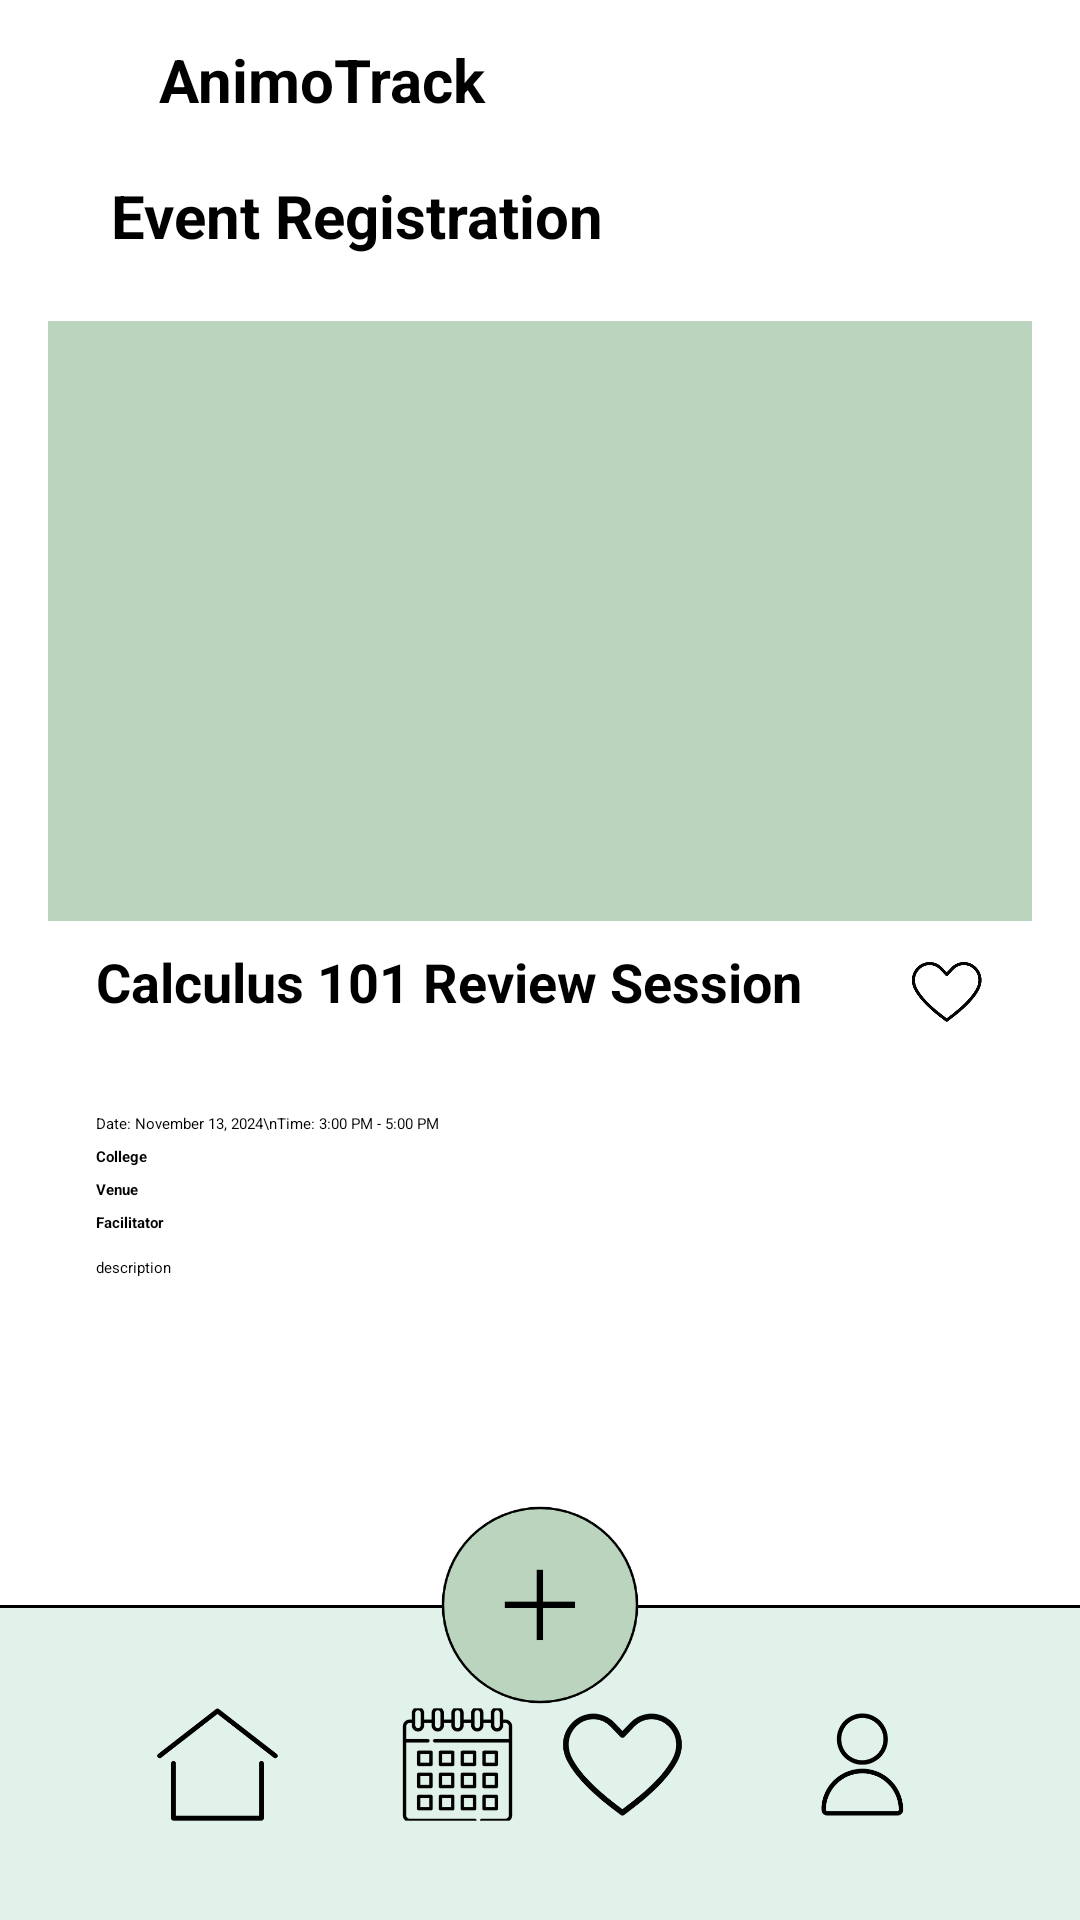

Write the Android layout XML for this screen, with the resource values it uses.
<!-- AndroidManifest.xml: application theme Theme.AnimoTrack -->
<!-- res/layout/events_registration.xml -->
<androidx.constraintlayout.widget.ConstraintLayout
    xmlns:android="http://schemas.android.com/apk/res/android"
    xmlns:app="http://schemas.android.com/apk/res-auto"
    android:layout_width="match_parent"
    android:layout_height="match_parent"
    android:background="@color/white">

    <LinearLayout
        android:id="@+id/toolbar_layout"
        android:layout_width="match_parent"
        android:layout_height="wrap_content"
        android:orientation="horizontal"
        android:padding="10dp"
        app:layout_constraintTop_toTopOf="parent"
        app:layout_constraintStart_toStartOf="parent"
        app:layout_constraintEnd_toEndOf="parent">

        <ImageView
            android:id="@+id/appLogo"
            android:layout_width="43dp"
            android:layout_height="33dp"
            android:layout_gravity="center"
            android:contentDescription="@string/animotrack_logo"
            app:layout_constraintStart_toStartOf="parent"
            app:layout_constraintTop_toTopOf="parent"
            app:srcCompat="@drawable/animotrack_logo" />

        <TextView
            android:id="@+id/appName"
            android:layout_width="wrap_content"
            android:layout_height="wrap_content"
            android:layout_gravity="center"
            android:text="@string/app_name"
            android:textColor="@color/black"
            android:textSize="20sp"
            android:textStyle="bold"
            app:layout_constraintStart_toStartOf="parent"
            app:layout_constraintTop_toTopOf="parent" />

        <ImageButton
            android:id="@+id/notificationsButton"
            android:layout_width="43dp"
            android:layout_height="33dp"
            android:layout_gravity="center"
            android:layout_marginStart="190dp"
            android:background="?attr/selectableItemBackgroundBorderless"
            android:scaleType="centerCrop"
            app:srcCompat="@drawable/notif_icon"
            app:layout_constraintStart_toEndOf="parent"
            app:layout_constraintTop_toTopOf="parent" />

    </LinearLayout>

    <LinearLayout
        android:id="@+id/navigation_arrows"
        android:layout_width="match_parent"
        android:layout_height="wrap_content"
        android:orientation="horizontal"
        android:padding="3dp"
        app:layout_constraintTop_toBottomOf="@id/toolbar_layout">

        <ImageButton
            android:id="@+id/back_arrow"
            android:layout_width="18dp"
            android:layout_height="16dp"
            android:layout_gravity="center"
            android:layout_margin="8dp"
            android:layout_marginStart="12dp"
            android:background="?attr/selectableItemBackgroundBorderless"
            android:src="@drawable/left_arrow"
            android:scaleType="centerCrop"
            app:layout_constraintStart_toStartOf="parent" />

        <TextView
            android:id="@+id/eventRegis"
            android:layout_width="wrap_content"
            android:layout_height="wrap_content"
            android:layout_gravity="center"
            android:text="Event Registration"
            android:textColor="@color/black"
            android:textSize="20sp"
            android:textStyle="bold"
            app:layout_constraintTop_toTopOf="parent"
            app:layout_constraintBottom_toBottomOf="parent"
            app:layout_constraintStart_toStartOf="parent"
            app:layout_constraintEnd_toEndOf="parent"/>
    </LinearLayout>

    <ImageView
        android:id="@+id/event_image"
        android:layout_width="match_parent"
        android:layout_height="200dp"
        android:layout_margin="16dp"
        android:background="@color/light_green"
        android:scaleType="centerCrop"
        app:layout_constraintEnd_toEndOf="parent"
        app:layout_constraintStart_toStartOf="parent"
        app:layout_constraintTop_toBottomOf="@id/navigation_arrows" />

    <TextView
        android:id="@+id/event_name"
        android:layout_width="303dp"
        android:layout_height="48dp"
        android:layout_marginStart="16dp"
        android:layout_marginTop="8dp"
        android:text="Calculus 101 Review Session"
        android:textSize="18sp"
        android:textStyle="bold"
        android:textColor="@color/black"
        app:layout_constraintStart_toStartOf="@id/event_image"
        app:layout_constraintTop_toBottomOf="@id/event_image" />

    <ImageButton
        android:id="@+id/bookmarkBtn"
        android:layout_width="25dp"
        android:layout_height="25dp"
        android:layout_marginTop="10dp"
        android:layout_marginEnd="32dp"
        android:background="?attr/selectableItemBackgroundBorderless"
        android:clickable="true"
        android:focusable="true"
        android:scaleType="centerCrop"
        android:src="@drawable/unshaded_bookmark2"
        app:layout_constraintEnd_toEndOf="parent"
        app:layout_constraintTop_toBottomOf="@+id/event_image" />

    <TextView
        android:id="@+id/event_date"
        android:layout_width="wrap_content"
        android:layout_height="wrap_content"
        android:text="Date: November 13, 2024\nTime: 3:00 PM - 5:00 PM"
        android:textColor="@color/black"
        app:layout_constraintTop_toBottomOf="@id/event_name"
        app:layout_constraintStart_toStartOf="@id/event_name"
        android:layout_marginTop="8dp" />
    
    <TextView
        android:id="@+id/event_college"
        android:layout_width="wrap_content"
        android:layout_height="wrap_content"
        android:text="College"
        android:textColor="@color/black"
        android:textStyle="bold"
        app:layout_constraintTop_toBottomOf="@id/event_date"
        app:layout_constraintStart_toStartOf="@id/event_date"
        android:layout_marginTop="4dp" />

    <TextView
        android:id="@+id/event_venue"
        android:layout_width="wrap_content"
        android:layout_height="wrap_content"
        android:text="Venue"
        android:textColor="@color/black"
        android:textStyle="bold"
        app:layout_constraintTop_toBottomOf="@id/event_college"
        app:layout_constraintStart_toStartOf="@id/event_college"
        android:layout_marginTop="4dp" />

    <TextView
        android:id="@+id/event_facilitator"
        android:layout_width="wrap_content"
        android:layout_height="wrap_content"
        android:text="Facilitator"
        android:textColor="@color/black"
        android:textStyle="bold"
        app:layout_constraintTop_toBottomOf="@id/event_venue"
        app:layout_constraintStart_toStartOf="@id/event_venue"
        android:layout_marginTop="4dp" />

    <TextView
        android:id="@+id/event_description"
        android:layout_width="0dp"
        android:layout_height="wrap_content"
        android:text="description"
        android:textColor="@color/black"
        app:layout_constraintTop_toBottomOf="@id/event_facilitator"
        app:layout_constraintStart_toStartOf="@id/event_facilitator"
        app:layout_constraintEnd_toEndOf="@id/event_image"
        android:layout_marginTop="8dp"
        android:layout_marginEnd="16dp" />

    <Button
        android:id="@+id/joinButton"
        android:layout_width="wrap_content"
        android:layout_height="wrap_content"
        android:layout_gravity="center"
        android:layout_marginTop="20dp"
        android:backgroundTint="@color/green"
        android:text="Join"
        android:textColor="@color/white"
        app:layout_constraintEnd_toEndOf="@id/event_description"
        app:layout_constraintHorizontal_bias="0.498"
        app:layout_constraintStart_toStartOf="@id/event_description"
        app:layout_constraintTop_toBottomOf="@id/event_description" />

    <LinearLayout
        android:id="@+id/circular_button_layout"
        android:layout_width="match_parent"
        android:layout_height="105dp"
        android:background="@color/white_ice"
        android:orientation="vertical"
        app:layout_constraintBottom_toBottomOf="parent"
        app:layout_constraintEnd_toEndOf="parent"
        app:layout_constraintHorizontal_bias="1.0"
        app:layout_constraintStart_toStartOf="parent">

        <View
            android:layout_width="match_parent"
            android:layout_height="1dp"
            android:background="@android:color/black" />

        <androidx.constraintlayout.widget.ConstraintLayout
            android:layout_width="match_parent"
            android:layout_height="match_parent"
            android:layout_margin="20dp">

            <ImageButton
                android:id="@+id/homeButton"
                android:layout_width="85dp"
                android:layout_height="match_parent"
                android:layout_alignParentStart="true"
                android:layout_marginStart="10dp"
                android:background="?attr/selectableItemBackgroundBorderless"
                android:contentDescription="@string/home_button"
                android:scaleType="centerCrop"
                android:src="@drawable/home_vector"
                app:layout_constraintStart_toStartOf="parent"
                app:layout_constraintTop_toTopOf="parent" />

            <ImageButton
                android:id="@+id/eventsButton"
                android:layout_width="85dp"
                android:layout_height="match_parent"
                android:layout_alignParentStart="true"
                android:layout_marginStart="90dp"
                android:background="?attr/selectableItemBackgroundBorderless"
                android:contentDescription="@string/events_button"
                android:scaleType="centerCrop"
                android:src="@drawable/event_vector"
                app:layout_constraintStart_toStartOf="parent"
                app:layout_constraintTop_toTopOf="parent" />

            <ImageButton
                android:id="@+id/bookmarksButton"
                android:layout_width="85dp"
                android:layout_height="match_parent"
                android:layout_alignParentEnd="true"
                android:layout_gravity="center"
                android:layout_marginEnd="90dp"
                android:background="?attr/selectableItemBackgroundBorderless"
                android:contentDescription="@string/bookmarks_button"
                android:scaleType="centerCrop"
                android:src="@drawable/unshaded_bookmark"
                app:layout_constraintEnd_toEndOf="parent"
                app:layout_constraintTop_toTopOf="parent" />

            <ImageButton
                android:id="@+id/profileButton"
                android:layout_width="85dp"
                android:layout_height="match_parent"
                android:layout_gravity="center"
                android:layout_alignParentEnd="true"
                android:layout_marginEnd="10dp"
                android:background="?attr/selectableItemBackgroundBorderless"
                android:contentDescription="@string/profile_buton"
                android:scaleType="centerCrop"
                android:src="@drawable/profile_vector"
                app:layout_constraintEnd_toEndOf="parent"
                app:layout_constraintTop_toTopOf="parent" />

        </androidx.constraintlayout.widget.ConstraintLayout>
    </LinearLayout>

    <ImageView
        android:id="@+id/my_image_button"
        android:layout_width="112dp"
        android:layout_height="100dp"
        android:layout_marginBottom="55dp"
        android:background="?attr/selectableItemBackgroundBorderless"
        android:clickable="true"
        android:contentDescription="@string/add_event"
        android:focusable="true"
        android:src="@drawable/add_event"
        app:layout_constraintBottom_toBottomOf="parent"
        app:layout_constraintEnd_toEndOf="parent"
        app:layout_constraintStart_toStartOf="parent" />

</androidx.constraintlayout.widget.ConstraintLayout>
<!-- resources referenced by this layout -->
<resources>
  <color name="black">#FF000000</color>
  <color name="green">#609B6A</color>
  <color name="light_green">#bad4bd</color>
  <color name="white">#FFFFFFFF</color>
  <color name="white_ice">#E0F2E9</color>
  <!-- drawable add_event: png bitmap (drawable, 18241 bytes) -->
  <!-- drawable animotrack_logo: png bitmap (drawable, 207570 bytes) -->
  <!-- drawable event_vector: png bitmap (drawable, 13213 bytes) -->
  <!-- drawable home_vector: png bitmap (drawable, 6562 bytes) -->
  <!-- drawable notif_icon: png bitmap (drawable, 70727 bytes) -->
  <!-- drawable profile_vector: png bitmap (drawable, 8187 bytes) -->
  <!-- drawable unshaded_bookmark: png bitmap (drawable, 11300 bytes) -->
  <!-- drawable unshaded_bookmark2: png bitmap (drawable, 14516 bytes) -->
  <string name="add_event">add_event</string>
  <string name="animotrack_logo">AnimoTrack logo</string>
  <string name="app_name">AnimoTrack</string>
  <string name="bookmarks_button">Bookmarks Button</string>
  <string name="events_button">Events Button</string>
  <string name="home_button">Home Button</string>
  <string name="profile_buton">Profile Buton</string>
</resources>
